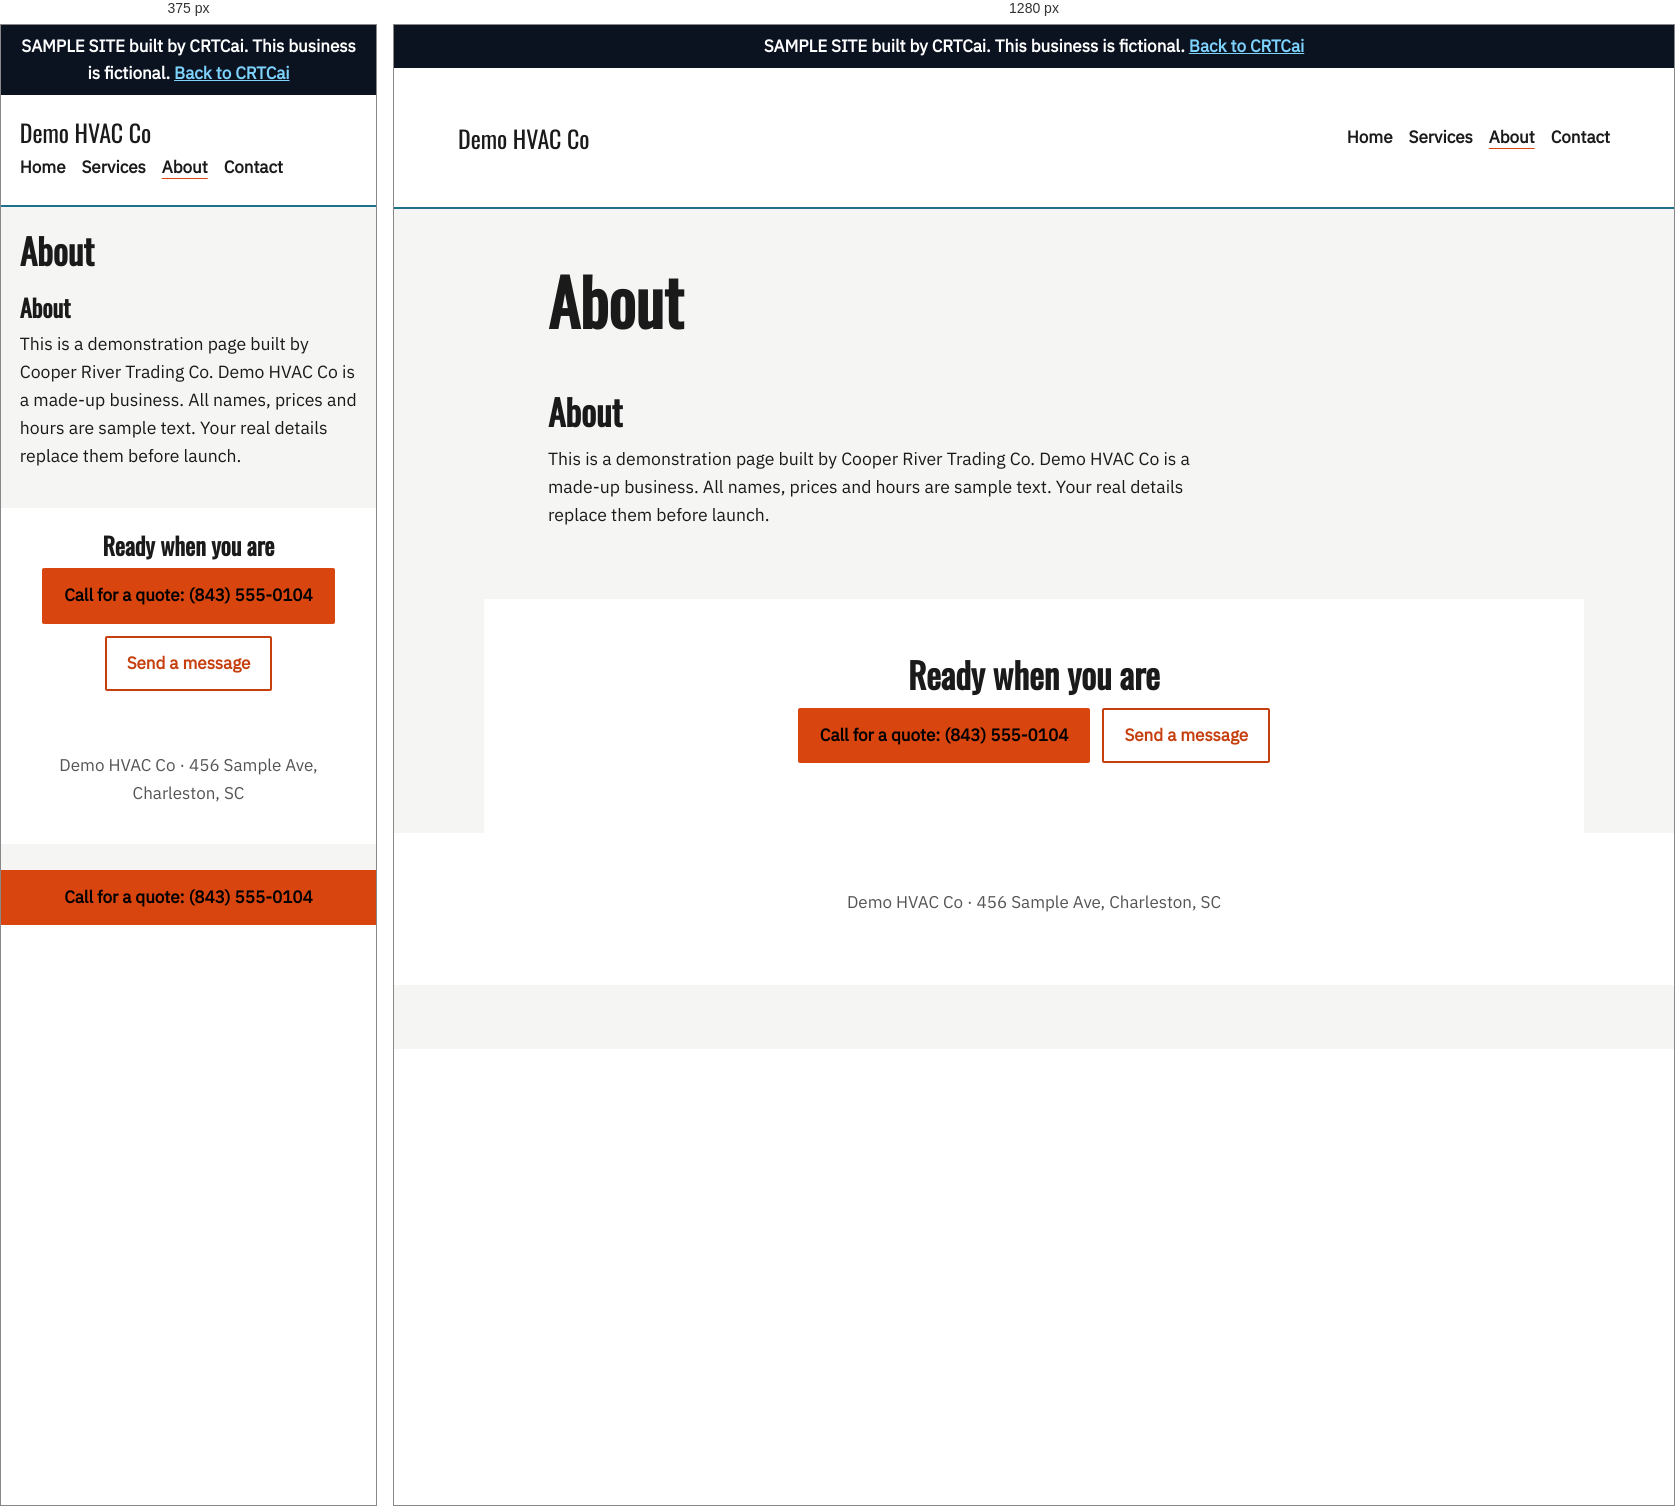
Rendered at 375 px and 1280 px, left to right.

<!-- file: index.html -->
<!doctype html><html lang="en"><head><meta name="robots" content="noindex"><link rel="icon" href="/assets/favicon.svg" type="image/svg+xml"><meta charset="utf-8"><meta name="viewport" content="width=device-width,initial-scale=1"><title>About · Demo HVAC Co</title><meta name="description" content="About Demo HVAC Co."><link rel="stylesheet" href="/samples/hvac-co/fonts/fonts.css"><link rel="stylesheet" href="/samples/hvac-co/styles.css"></head><body class="arch-ticket m-grid"><a class="skip" href="#main">Skip to content</a><p class="draft" role="note">SAMPLE SITE built by CRTCai. This business is fictional. <a href="/">Back to CRTCai</a></p><header class="top"><a class="brand" href="/samples/hvac-co/">Demo HVAC Co</a><nav aria-label="Main"><a href="/samples/hvac-co/">Home</a><a href="/samples/hvac-co/services/">Services</a><a href="/samples/hvac-co/about/" aria-current="page">About</a><a href="/samples/hvac-co/contact/">Contact</a></nav></header><main id="main"><section class="pagehead"><h1>About</h1></section><section id="about" class="about"><h2>About</h2><p>This is a demonstration page built by Cooper River Trading Co. Demo HVAC Co is a made-up business. All names, prices and hours are sample text. Your real details replace them before launch.</p></section><section class="cta-band"><h2>Ready when you are</h2><p class="btns"><a class="btn b1" href="tel:8435550104">Call for a quote: (843) 555-0104</a><a class="btn b2" href="/samples/hvac-co/contact/">Send a message</a></p></section></main><footer><p>Demo HVAC Co · 456 Sample Ave, Charleston, SC</p></footer><a class="callbar" href="tel:8435550104">Call for a quote: (843) 555-0104</a></body></html>

/* @media block from styles.css */
@media (max-width:760px){.window,.two,.ticket-h{grid-template-columns:1fr}.callbar{display:block}.stamp{display:none}.top{flex-direction:column;align-items:flex-start;gap:8px}}